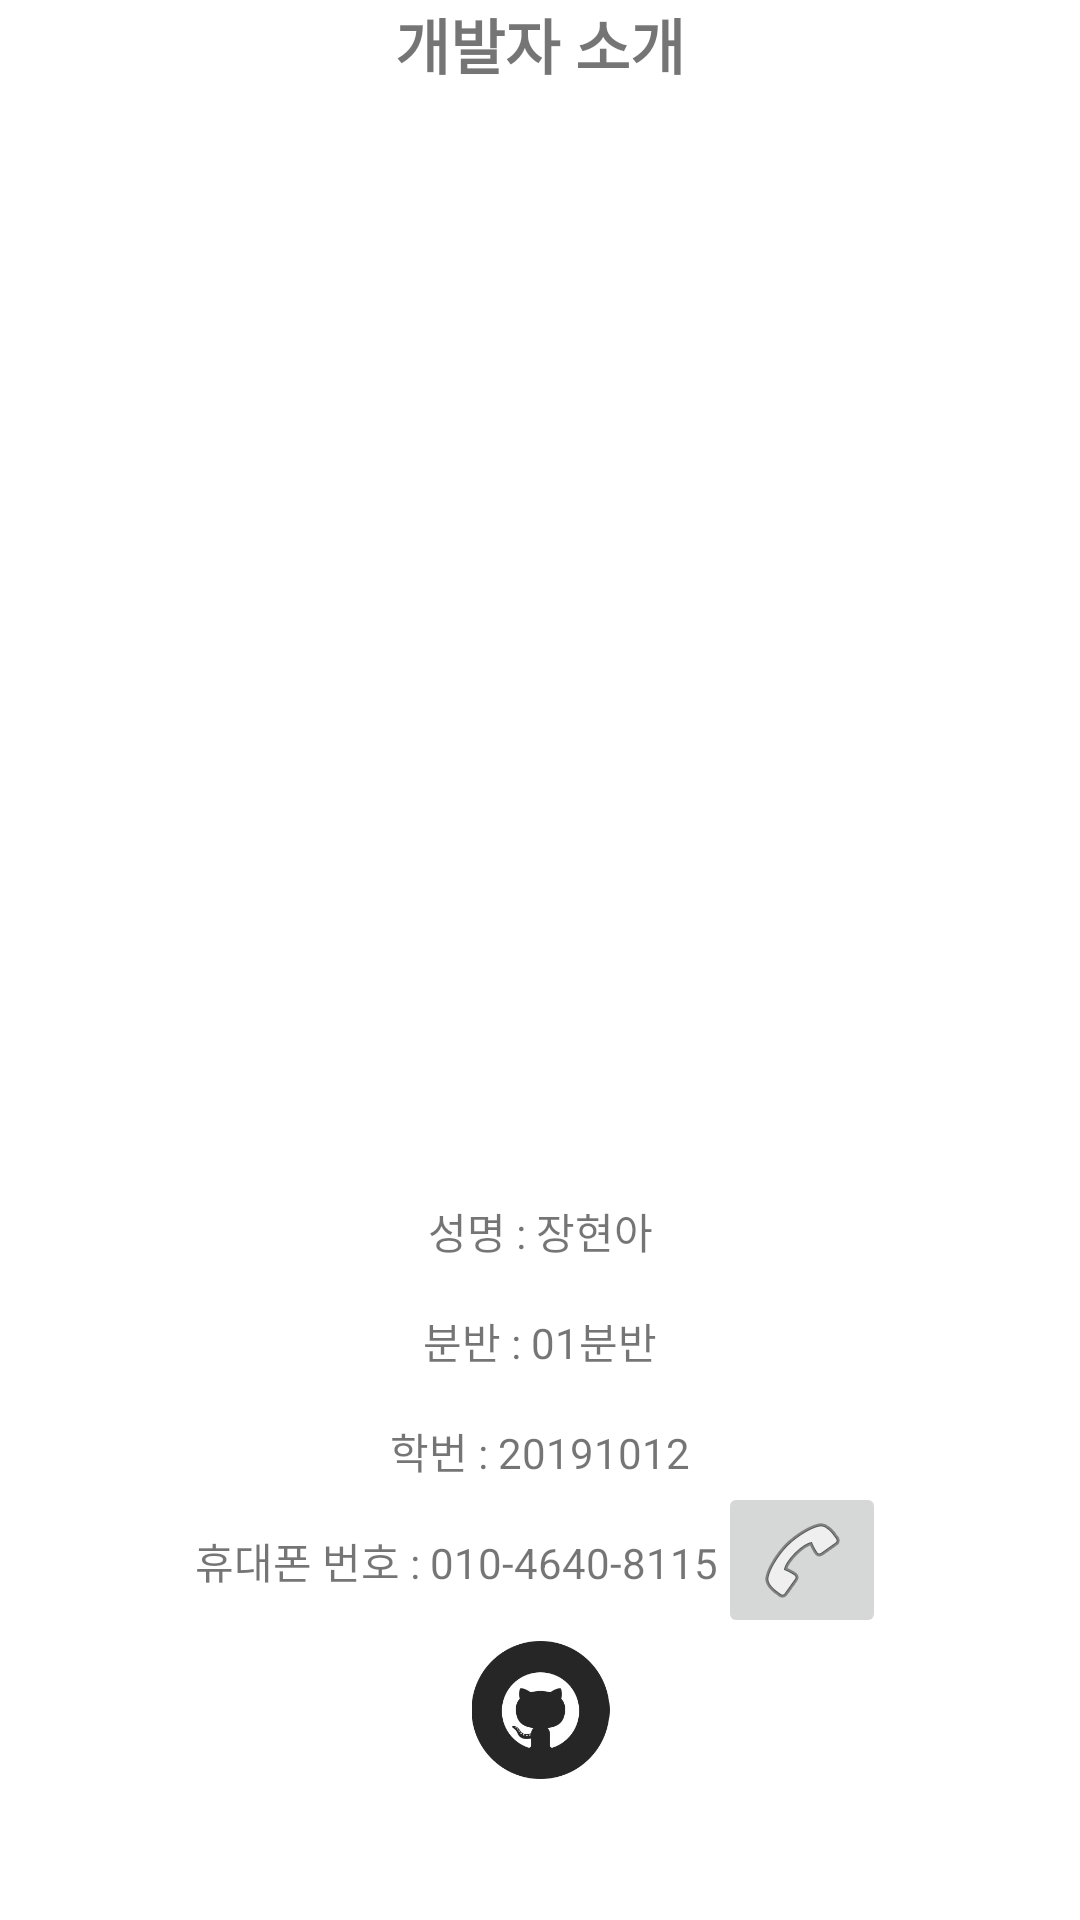

Layout XML and referenced resources for this Android screen:
<!-- AndroidManifest.xml: application theme Theme.Ma01_20191012 -->
<!-- res/layout/developer.xml -->
<?xml version="1.0" encoding="utf-8"?>
<androidx.constraintlayout.widget.ConstraintLayout xmlns:android="http://schemas.android.com/apk/res/android"
    xmlns:app="http://schemas.android.com/apk/res-auto"
    xmlns:tools="http://schemas.android.com/tools"
    android:layout_width="match_parent"
    android:layout_height="match_parent">

    <TextView
        android:id="@+id/textView8"
        android:layout_width="wrap_content"
        android:layout_height="wrap_content"
        android:text="개발자 소개"
        android:textSize="20sp"
        android:textStyle="bold"
        app:layout_constraintEnd_toEndOf="parent"
        app:layout_constraintStart_toStartOf="parent"
        app:layout_constraintTop_toTopOf="parent" />

    <ImageView
        android:id="@+id/image_developer"
        android:layout_width="117dp"
        android:layout_height="547dp"
        app:layout_constraintEnd_toEndOf="parent"
        app:layout_constraintStart_toStartOf="parent"
        app:layout_constraintTop_toTopOf="parent"
        tools:src="@mipmap/developer" />

    <TextView
        android:id="@+id/textView9"
        android:layout_width="wrap_content"
        android:layout_height="wrap_content"
        android:layout_marginTop="400dp"
        android:text="성명 : 장현아"
        app:layout_constraintEnd_toEndOf="parent"
        app:layout_constraintStart_toStartOf="parent"
        app:layout_constraintTop_toTopOf="@+id/image_developer" />

    <TextView
        android:id="@+id/textView11"
        android:layout_width="wrap_content"
        android:layout_height="wrap_content"
        android:layout_marginTop="16dp"
        android:text="분반 : 01분반"
        app:layout_constraintEnd_toEndOf="parent"
        app:layout_constraintStart_toStartOf="parent"
        app:layout_constraintTop_toBottomOf="@+id/textView9" />

    <TextView
        android:id="@+id/textView13"
        android:layout_width="wrap_content"
        android:layout_height="wrap_content"
        android:layout_marginTop="16dp"
        android:text="학번 : 20191012"
        app:layout_constraintEnd_toEndOf="parent"
        app:layout_constraintStart_toStartOf="parent"
        app:layout_constraintTop_toBottomOf="@+id/textView11" />

    <LinearLayout
        android:id="@+id/linearLayout"
        android:layout_width="wrap_content"
        android:layout_height="wrap_content"
        android:orientation="horizontal"
        app:layout_constraintEnd_toEndOf="parent"
        app:layout_constraintStart_toStartOf="parent"
        app:layout_constraintTop_toBottomOf="@+id/textView13">

        <TextView
            android:id="@+id/textView15"
            android:layout_width="wrap_content"
            android:layout_height="wrap_content"
            android:layout_marginTop="16dp"
            android:text="휴대폰 번호 : 010-4640-8115" />

        <ImageButton
            android:id="@+id/imageButton"
            android:layout_width="wrap_content"
            android:layout_height="wrap_content"
            android:layout_weight="1"
            android:onClick="onClick"
            app:srcCompat="@android:drawable/ic_menu_call" />
    </LinearLayout>

    <ImageView
        android:id="@+id/image_github"
        android:layout_width="53dp"
        android:layout_height="46dp"
        android:onClick="onClick"
        app:layout_constraintEnd_toEndOf="parent"
        app:layout_constraintStart_toStartOf="parent"
        app:layout_constraintTop_toBottomOf="@+id/image_developer"
        app:srcCompat="@mipmap/github" />

    <androidx.constraintlayout.widget.ConstraintLayout
        android:layout_width="match_parent"
        android:layout_height="match_parent"/>

</androidx.constraintlayout.widget.ConstraintLayout>
<!-- resources referenced by this layout -->
<resources>
  <!-- mipmap github: png bitmap (mipmap-xhdpi, 11575 bytes) -->
  <style name="Theme.Ma01_20191012" parent="Theme.MaterialComponents.DayNight.DarkActionBar">
          
          <item name="colorPrimary">@color/purple_500</item>
          <item name="colorPrimaryVariant">@color/purple_700</item>
          <item name="colorOnPrimary">@color/white</item>
          
          <item name="colorSecondary">@color/teal_200</item>
          <item name="colorSecondaryVariant">@color/teal_700</item>
          <item name="colorOnSecondary">@color/black</item>
          
          <item name="android:statusBarColor" tools:targetApi="l">?attr/colorPrimaryVariant</item>
          
      </style>
  <!-- not gathered from this repository: default colours our renderer supplied (Android Studio template values) -->
  <color name="purple_500">#FF6200EE</color>
  <color name="purple_700">#FF3700B3</color>
  <color name="teal_200">#FF03DAC5</color>
  <color name="teal_700">#FF018786</color>
  <color name="black">#FF000000</color>
  <color name="white">#FFFFFFFF</color>
</resources>
